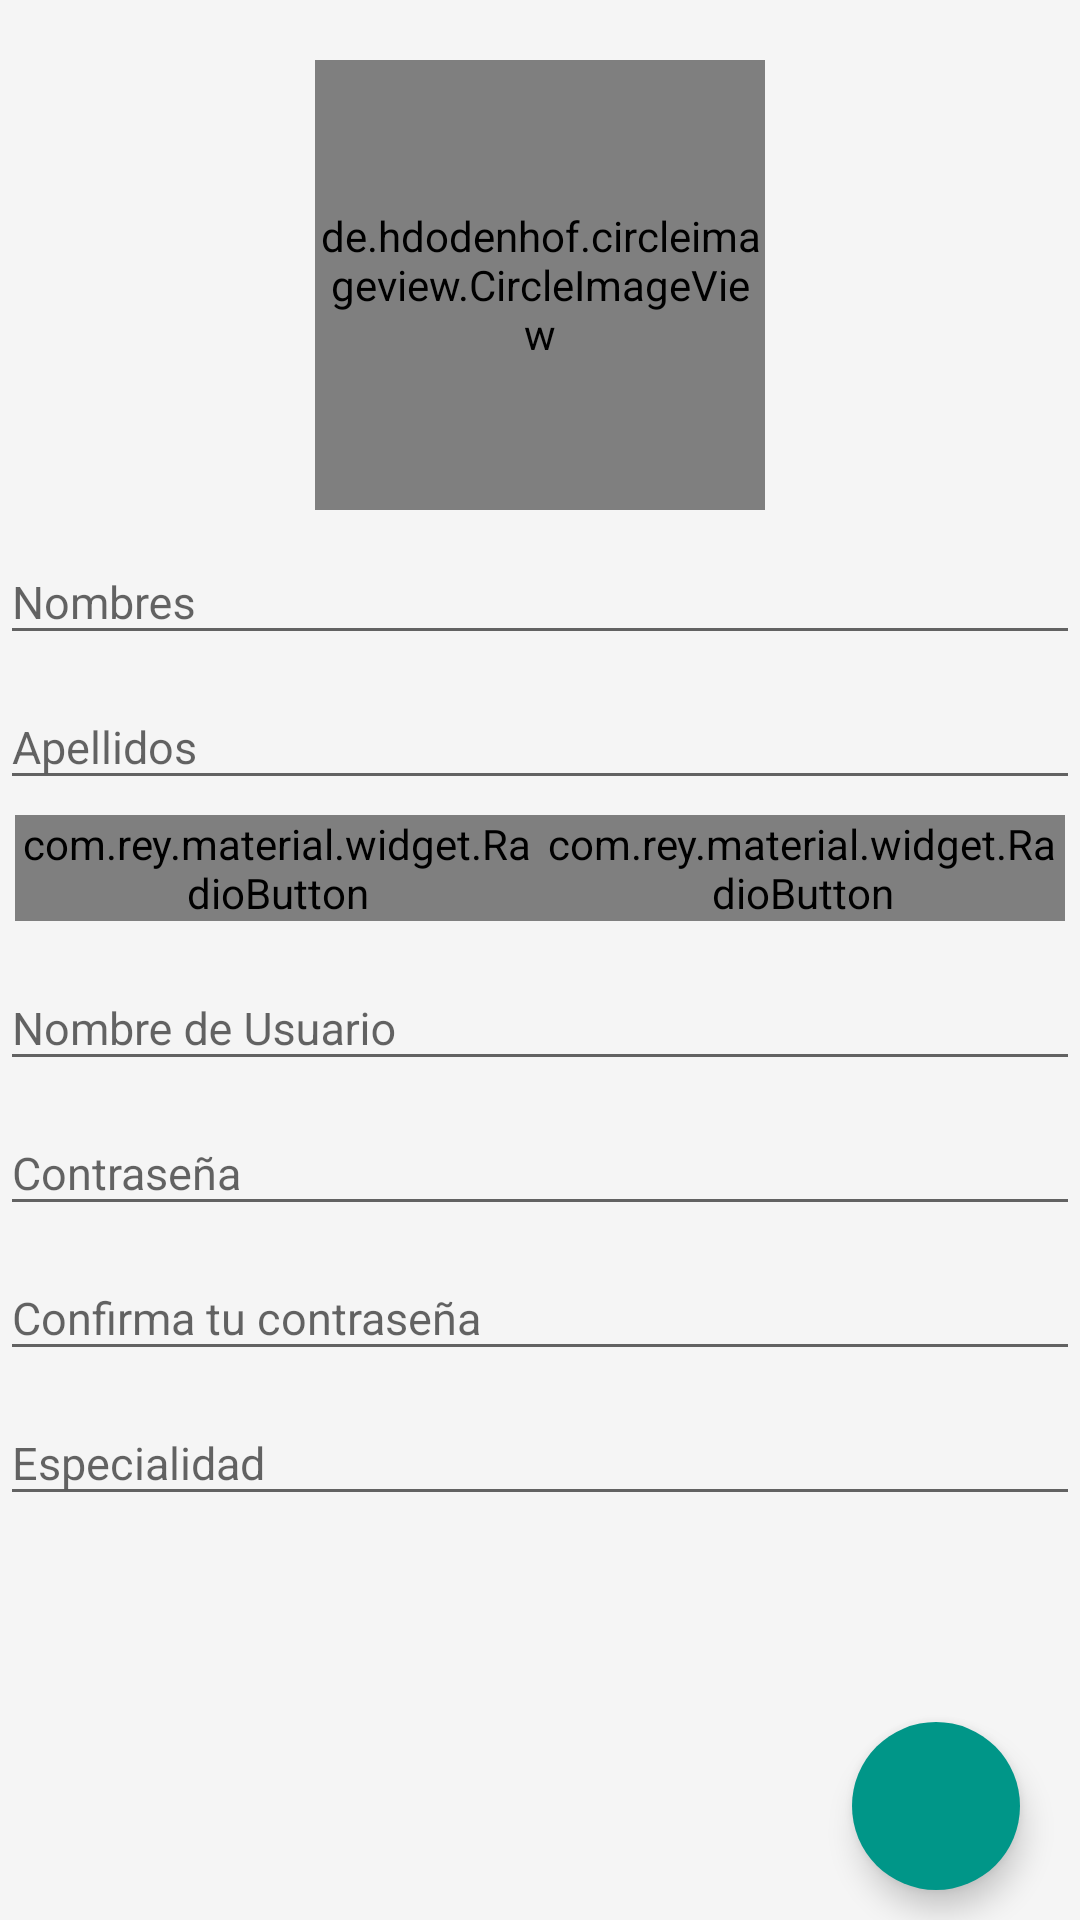

Here is an Android app screen rendered from its layout file. Give the layout XML and the strings, colors and styles it references.
<!-- AndroidManifest.xml: application theme Theme.TestWiscIV -->
<!-- res/layout/register_psychologist_frame.xml -->
<?xml version="1.0" encoding="utf-8"?>
<LinearLayout xmlns:android="http://schemas.android.com/apk/res/android"
    xmlns:app="http://schemas.android.com/apk/res-auto"
    android:layout_width="fill_parent"
    android:layout_height="fill_parent"
    android:orientation="vertical">

    <FrameLayout
        android:id="@+id/content_frame"
        android:layout_width="match_parent"
        android:layout_height="match_parent"
        android:background="@color/colorBackGroundFrameRegister">


        <ScrollView
            android:layout_width="match_parent"
            android:layout_height="wrap_content">

            <LinearLayout
                android:id="@+id/llRegisterPsychologist"
                android:layout_width="match_parent"
                android:layout_height="match_parent"
                android:orientation="vertical"
                android:paddingTop="20dp">

                <de.hdodenhof.circleimageview.CircleImageView
                    android:id="@+id/profile_image"
                    android:layout_width="150dp"
                    android:layout_height="150dp"
                    android:layout_gravity="center"
                    android:src="@drawable/user"
                    app:civ_border_color="#FF000000"
                    app:civ_border_width="2dp" />

                <android.support.design.widget.TextInputLayout
                    android:id="@+id/tilFirstName"
                    android:layout_width="fill_parent"
                    android:layout_height="wrap_content">

                    <EditText
                        android:layout_width="fill_parent"
                        android:layout_height="wrap_content"
                        android:ems="10"
                        android:hint="Nombres"
                        android:inputType="textPersonName"
                        android:textSize="15dp"></EditText>
                </android.support.design.widget.TextInputLayout>

                <android.support.design.widget.TextInputLayout
                    android:id="@+id/tilULastName"
                    android:layout_width="fill_parent"
                    android:layout_height="wrap_content">

                    <EditText
                        android:layout_width="fill_parent"
                        android:layout_height="wrap_content"
                        android:ems="10"
                        android:hint="Apellidos"
                        android:inputType="textPersonName"
                        android:textSize="15dp">

                    </EditText>
                </android.support.design.widget.TextInputLayout>

                <LinearLayout
                    android:layout_width="match_parent"
                    android:layout_height="wrap_content"
                    android:orientation="horizontal"
                    android:padding="5dp"
                    android:weightSum="10">

                    <com.rey.material.widget.RadioButton
                        android:id="@+id/rbSexMasculino"
                        style="@style/Material.Drawable.RadioButton"
                        android:layout_width="wrap_content"
                        android:layout_height="wrap_content"
                        android:layout_weight="5"
                        android:checked="true"
                        android:gravity="center_vertical"
                        android:text="Masculino"
                        android:textSize="15dp" />

                    <com.rey.material.widget.RadioButton
                        android:id="@+id/rbSexFemenino"
                        style="@style/Material.Drawable.RadioButton"
                        android:layout_width="wrap_content"
                        android:layout_height="wrap_content"
                        android:layout_weight="5"
                        android:gravity="center_vertical"
                        android:text="Femenino"
                        android:textSize="15dp" />

                </LinearLayout>

                <android.support.design.widget.TextInputLayout
                    android:id="@+id/tilUserName"
                    android:layout_width="fill_parent"
                    android:layout_height="wrap_content">

                    <EditText
                        android:layout_width="fill_parent"
                        android:layout_height="wrap_content"
                        android:ems="10"
                        android:hint="Nombre de Usuario"
                        android:inputType="textPersonName"
                        android:textSize="15dp"></EditText>
                </android.support.design.widget.TextInputLayout>


                <android.support.design.widget.TextInputLayout
                    android:id="@+id/tilPassword"
                    android:layout_width="fill_parent"
                    android:layout_height="wrap_content">

                    <EditText
                        android:layout_width="fill_parent"
                        android:layout_height="wrap_content"
                        android:drawableTint="@color/alertColor"
                        android:ems="10"
                        android:hint="Contraseña"
                        android:inputType="textPassword"
                        android:textSize="15dp" />
                </android.support.design.widget.TextInputLayout>

                <android.support.design.widget.TextInputLayout
                    android:id="@+id/tilPasswordRepeat"
                    android:layout_width="fill_parent"
                    android:layout_height="wrap_content">

                    <EditText
                        android:layout_width="fill_parent"
                        android:layout_height="wrap_content"
                        android:drawableTint="@color/alertColor"
                        android:ems="10"
                        android:hint="Confirma tu contraseña"
                        android:inputType="textPassword"
                        android:textSize="15dp" />
                </android.support.design.widget.TextInputLayout>

                <android.support.design.widget.TextInputLayout
                    android:id="@+id/tilSpecialtyName"
                    android:layout_width="fill_parent"
                    android:layout_height="wrap_content">

                    <EditText
                        android:layout_width="fill_parent"
                        android:layout_height="wrap_content"
                        android:ems="10"
                        android:hint="Especialidad"
                        android:inputType="textPersonName"
                        android:textSize="15dp"></EditText>
                </android.support.design.widget.TextInputLayout>


            </LinearLayout>
        </ScrollView>

        <android.support.design.widget.CoordinatorLayout
            android:id="@+id/main_content"
            android:layout_width="match_parent"
            android:layout_height="match_parent"
            android:layout_gravity="bottom|right">

            <android.support.design.widget.FloatingActionButton
                android:id="@+id/fabAccept"
                android:layout_width="wrap_content"
                android:layout_height="wrap_content"
                android:layout_gravity="bottom|right"
                android:layout_marginBottom="10dp"
                android:layout_marginRight="20dp"
                android:src="@drawable/ic_done_white_24dp"
                app:borderWidth="0dp"
                app:elevation="6dp"
                app:fabSize="normal" />

        </android.support.design.widget.CoordinatorLayout>
    </FrameLayout>

</LinearLayout>
<!-- resources referenced by this layout -->
<resources>
  <color name="alertColor">#d50000</color>
  <color name="colorBackGroundFrameRegister">#F5F5F5</color>
  <style name="Theme.TestWiscIV" parent="Base.Theme.TestWiscIV">
      </style>
  <style name="Base.Theme.TestWiscIV" parent="Theme.AppCompat.Light.NoActionBar">
          <item name="colorPrimary">@color/primary</item>
          <item name="colorPrimaryDark">@color/primary_dark</item>
          <item name="colorAccent">@color/accent</item>
          <item name="android:windowBackground">@color/window_background</item>
      </style>
  <color name="primary">#0097A7</color>
  <color name="primary_dark">#00BCD4</color>
  <color name="accent">#009688</color>
  <color name="window_background">#B6B6B6</color>
</resources>
